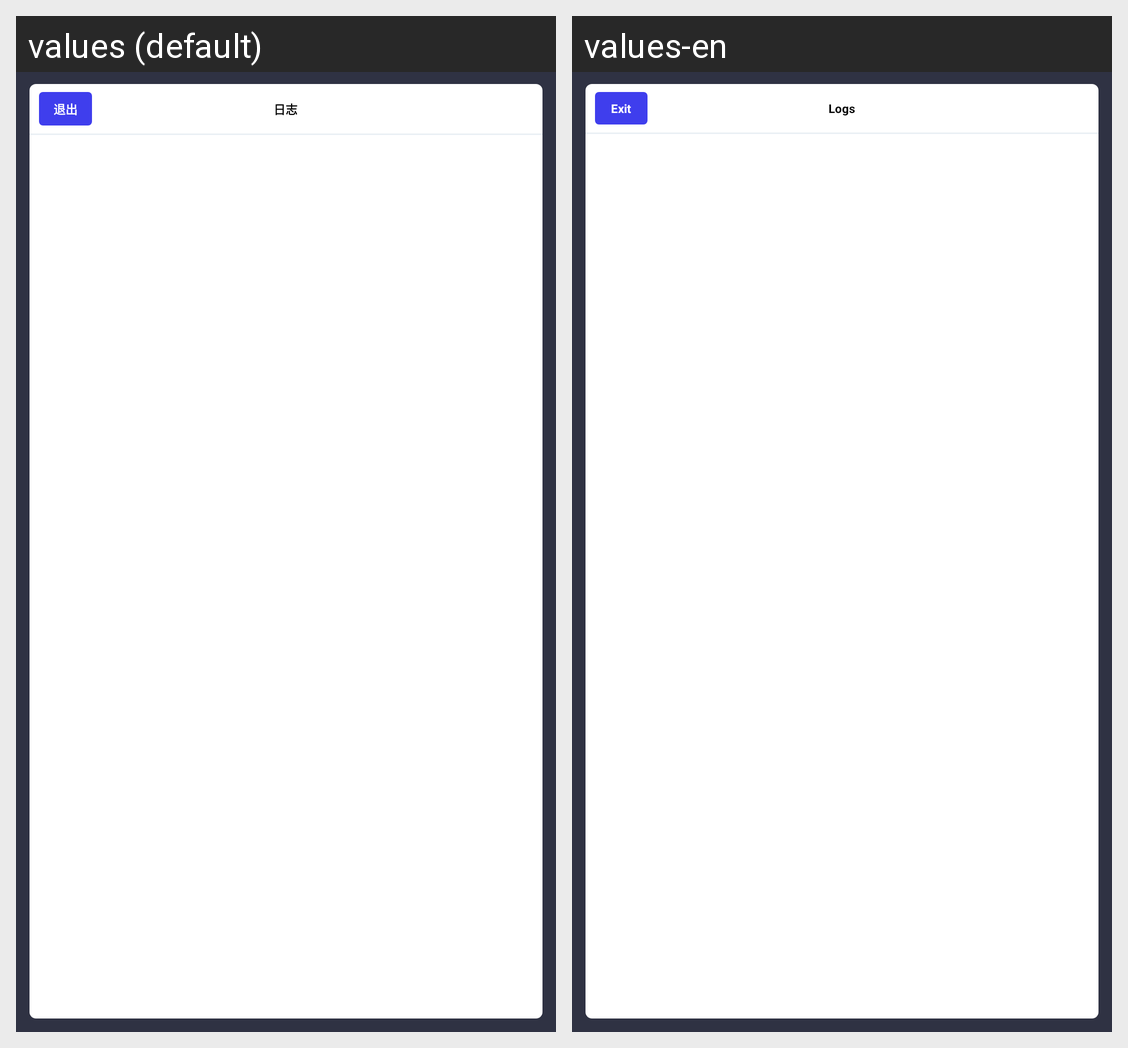

Strings drawn on this Android screen and how each of the app's shown locales translates them:
Android screen res/layout/activity_log.xml rendered under 2 locales, left to right: values (default), values-en. Device: Nexus 5 (rendered at 1080×1920; each locale shown at half size, 540×960, under a caption strip naming it); theme AppTheme.NoActionBar.
Strings drawn on this screen, with the default value and each locale's value (text and hints the layout hard-codes, and strings that could not be matched under every locale, appear in the picture but are not listed):

button_back
  values: 退出
  values-en: Exit

settings_system_log
  values: 日志
  values-en: Logs
